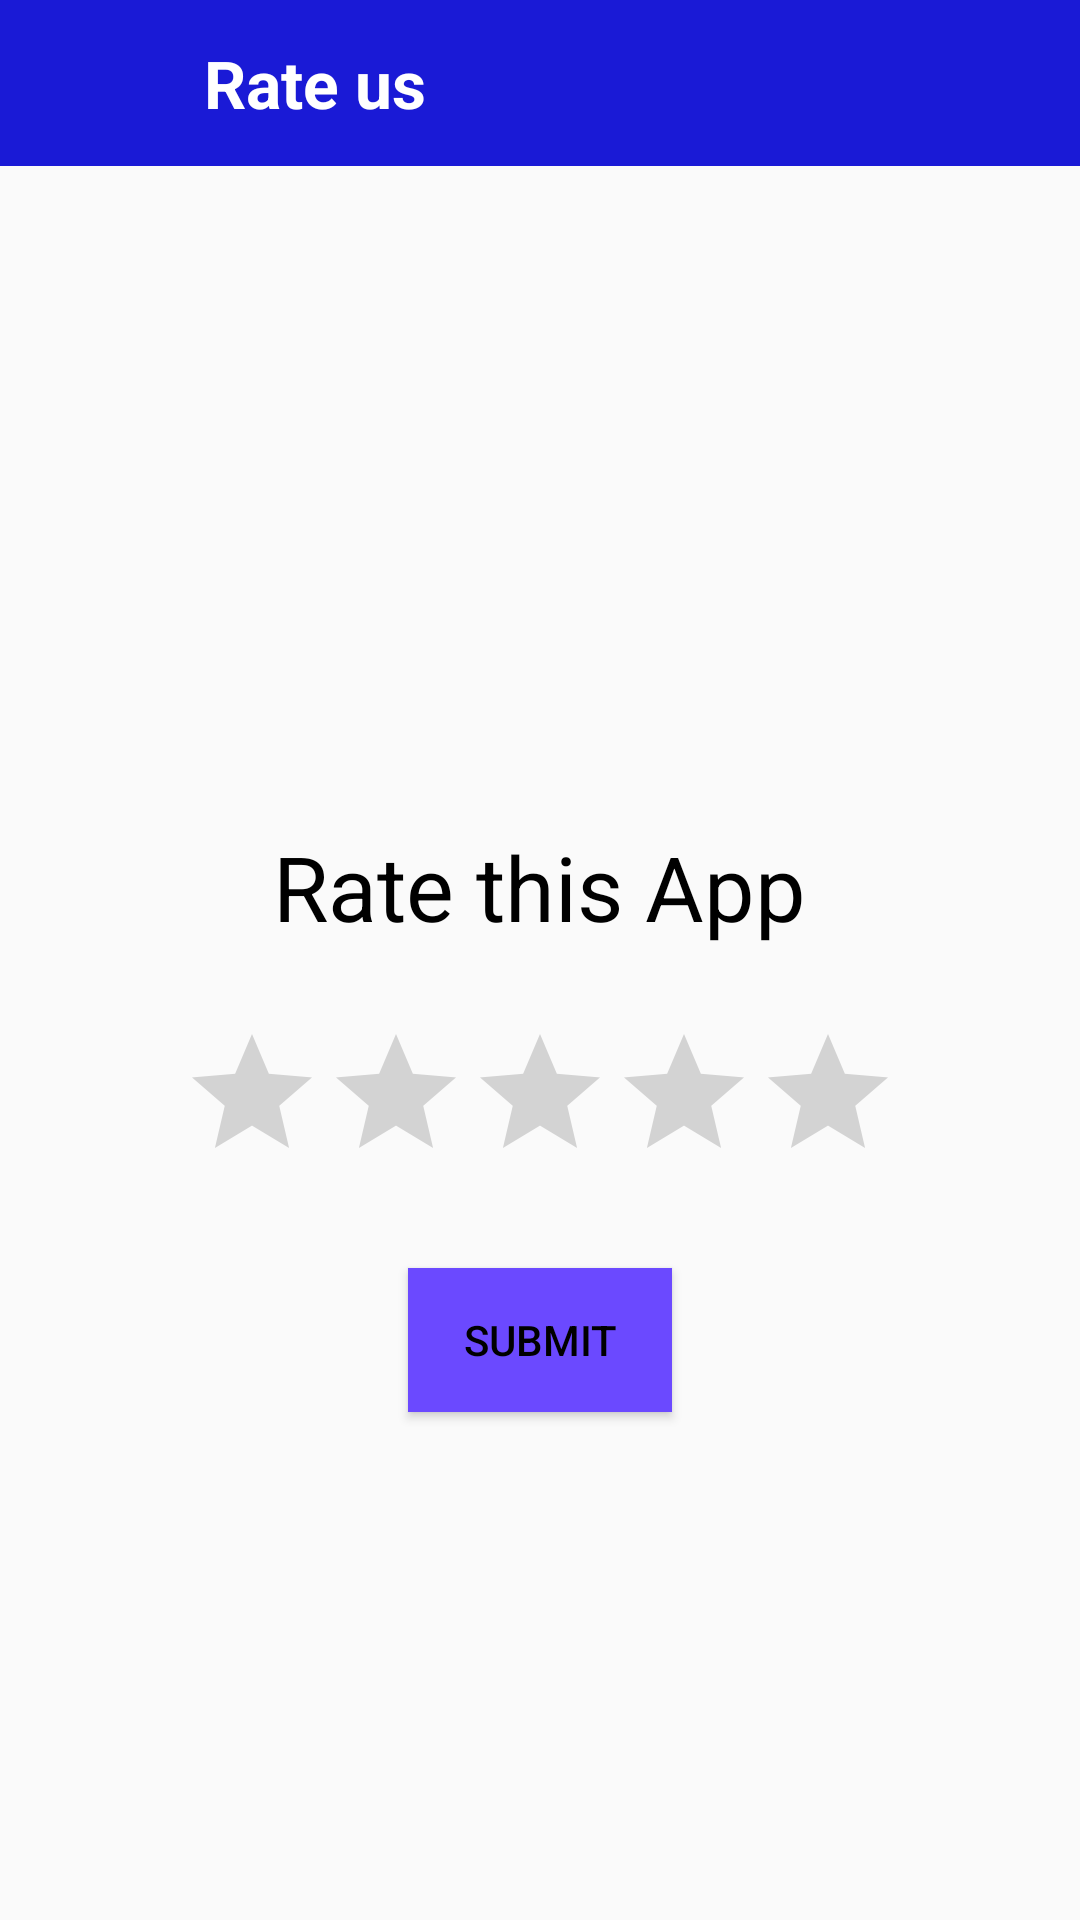

Layout XML and referenced resources for this Android screen:
<!-- AndroidManifest.xml: application theme Theme.MyApplication -->
<!-- res/layout/activity_feedback.xml -->
<?xml version="1.0" encoding="utf-8"?>
<LinearLayout xmlns:android="http://schemas.android.com/apk/res/android"
    xmlns:tools="http://schemas.android.com/tools"
    android:layout_width="match_parent"
    android:layout_height="match_parent"
    android:orientation="vertical"
    tools:context=".feedback">

    <include
        android:id="@+id/about_toolbar"
        layout="@layout/feedback_toolbar"/>

    <TextView
        android:layout_width="wrap_content"
        android:layout_height="wrap_content"
        android:text="Rate this App"
        android:layout_marginTop="220dp"
        android:layout_gravity="center"
        android:textSize="30dp"
        android:textColor="@color/black" />

    <RatingBar
        android:id="@+id/rating_bar"
        android:layout_width="260dp"
        android:layout_height="wrap_content"
        android:layout_gravity="center"
        android:numStars="5"
        android:progressTint="@color/golden"
        android:padding="10dp"
        android:stepSize="0.5"
        android:layout_marginTop="15dp"/>

    <Button
        android:id="@+id/rating_btn"
        android:layout_width="wrap_content"
        android:layout_height="wrap_content"
        android:layout_gravity="center"
        android:layout_marginTop="15dp"
        android:background="@color/purple_500"
        android:padding="10dp"
        android:text="Submit"
        android:textColor="@color/black" />

</LinearLayout>
<!-- res/layout/feedback_toolbar.xml (included above) -->
<?xml version="1.0" encoding="utf-8"?>
<RelativeLayout xmlns:android="http://schemas.android.com/apk/res/android"
    xmlns:tools="http://schemas.android.com/tools"
    android:layout_width="match_parent"
    android:layout_height="wrap_content"
    android:background="@color/purple_700">

    <RelativeLayout
        android:layout_width="match_parent"
        android:layout_height="wrap_content"
        android:padding="13dp">

        <ImageView
            android:id="@+id/back"
            android:layout_width="wrap_content"
            android:layout_height="25dp"
            android:layout_alignParentStart="true"
            android:layout_alignParentLeft="true"
            android:layout_centerVertical="true"
            android:layout_marginStart="5dp"
            android:layout_marginLeft="5dp"
            android:src="@drawable/ic_arrow_back" />

        <TextView
            android:layout_width="wrap_content"
            android:layout_height="wrap_content"
            android:layout_centerVertical="true"
            android:layout_marginStart="55dp"
            android:layout_marginLeft="55dp"
            android:text="Rate us"
            android:textColor="@color/white"
            android:textSize="22dp"
            android:textStyle="bold" />

    </RelativeLayout>

</RelativeLayout>
<!-- resources referenced by this layout -->
<resources>
  <color name="black">#FF000000</color>
  <color name="golden">#FFD700</color>
  <color name="purple_500">#6b49ff</color>
  <color name="purple_700">#1a1ad6</color>
  <color name="white">#FFFFFFFF</color>
  <style name="Theme.MyApplication" parent="Theme.AppCompat.Light.NoActionBar">
          
          <item name="colorPrimary">@color/purple_500</item>
          <item name="colorPrimaryVariant">@color/purple_700</item>
          <item name="colorOnPrimary">@color/white</item>
          
          <item name="colorSecondary">@color/teal_200</item>
          <item name="colorSecondaryVariant">@color/teal_700</item>
          <item name="colorOnSecondary">@color/black</item>
          
          <item name="android:statusBarColor" tools:targetApi="l">?attr/colorPrimaryVariant</item>
          
      </style>
  <color name="teal_200">#FF03DAC5</color>
  <color name="teal_700">#FF018786</color>
</resources>
